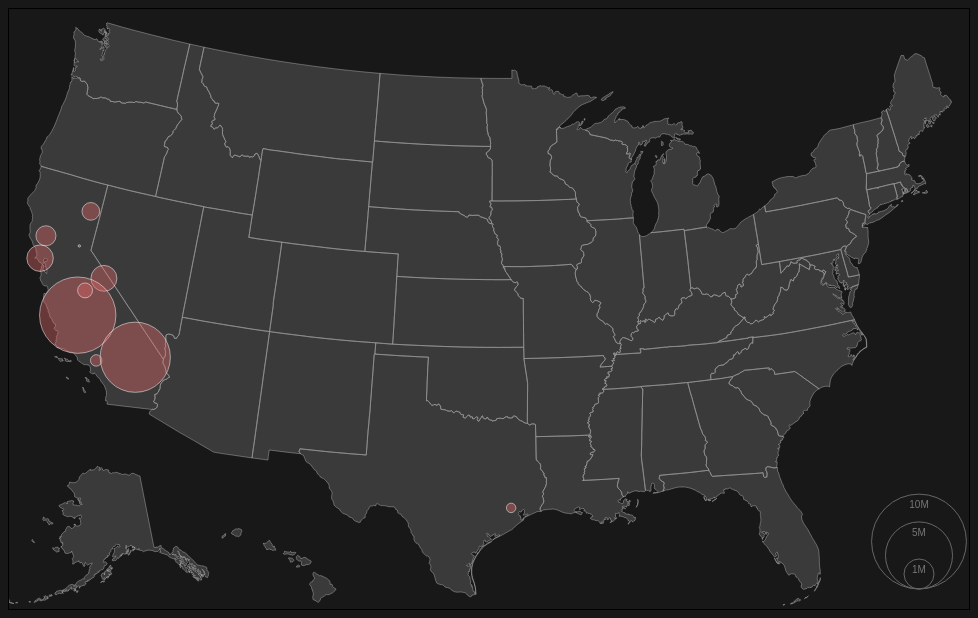
D3 v3 page, settled after 360 driven frames (6 s of simulated time); the page loaded 1 data file(s).


		//set the dimensions
		var width = 960;
		var height = 600;

		//our topojson already has a projection
		var path = d3.geo.path()
			.projection(null);

		var svg = d3.select("body").append("svg")
			.attr("class", "container")
			.attr("width", width)
			.attr("height", height);	

		var radius = d3.scale.sqrt()
			.domain([0, 1e6])
			.range([0, 15]);

		function formatSales(val) {
			var prefix = d3.formatPrefix(val);
			var format = d3.format(".1f");
			return format(prefix.scale(val)) + prefix.symbol;
		}

		var legend = svg.append("g")
			.attr("class", "legend")
			.attr("transform", "translate(" + (width-50) + "," + (height-20) + ")")
			.selectAll("g")
				.data([1e6,5e6,1e7]) //[1million, 5million, 10million]
			.enter().append("g")

		legend.append("circle")
			.attr("cy", function(d) { return -radius(d); })
			.attr("r", radius);

		legend.append("text")
			.attr("y", function(d) { return -2 * radius(d); })
			.attr("dy", "1.4em")
			.text(d3.format(".1s"));

			//Take in us.json
		d3.json("../us.json", function(err, us) {
			if(err) return console.error(err);
		
			//append path to svg and draw the map
			svg.append("path")
				.datum(topojson.feature(us, us.objects.nation))
				.attr("class", "land")
				.attr("d", path);

			svg.append("path")
				.datum(topojson.mesh(us, us.objects.states, function(a,b) { return a !== b }))
				.attr("class", "border border--state")
				.attr("d", path);

			svg.append("g")
				.attr("class", "bubble")
				.selectAll("circle")
				.data(topojson.feature(us,us.objects.counties).features)
				.sort(function(a,b) { return b.properties.profit - a.properties.profit; })
				.enter().append("circle")
				.attr("transform", function(d) { return "translate(" + path.centroid(d) + ")"; })
				.attr("r", function(d) { 
					if(d.properties.profit)
						return radius(d.properties.profit)})
				//Add the tooltip
				.append("title")
					.text(function(d) {
						return d.properties.name
							+ "\nProfit " + formatSales(d.properties.profit);
					})

		})

	

### data: ../us.json
{
 "type": "Topology",
 "objects": {
  "counties": {
   "type": "GeometryCollection",
   "geometries": [
    "{... 3 keys}",
    "{... 3 keys}",
    "{... 3 keys}",
    "{... 3 keys}",
    "{... 3 keys}",
    "{... 3 keys}",
    "{... 3 keys}",
    "{... 3 keys}",
    "... 3,135 more items"
   ]
  },
  "states": {
   "type": "GeometryCollection",
   "geometries": [
    "{... 3 keys}",
    "{... 3 keys}",
    "{... 3 keys}",
    "{... 3 keys}",
    "{... 3 keys}",
    "{... 3 keys}",
    "{... 3 keys}",
    "{... 3 keys}",
    "... 43 more items"
   ]
  },
  "nation": {
   "type": "GeometryCollection",
   "geometries": [
    "{... 3 keys}",
    "{... 3 keys}",
    "{... 3 keys}",
    "{... 3 keys}",
    "{... 3 keys}",
    "{... 3 keys}",
    "{... 3 keys}",
    "{... 3 keys}",
    "... 43 more items"
   ]
  }
 },
 "arcs": [
  [
   [
    7255,
    7227
   ],
   [
    -43,
    -16
   ],
   [
    -16,
    27
   ]
  ],
  [
   [
    7196,
    7238
   ],
   [
    -18,
    -60
   ],
   [
    -9,
    -61
   ]
  ],
  [
   [
    7169,
    7117
   ],
   [
    38,
    -5
   ],
   [
    -1,
    -17
   ],
   [
    56,
    -10
   ]
  ],
  [
   [
    7262,
    7085
   ],
   [
    7,
    114
   ]
  ],
  [
   [
    7269,
    7199
   ],
   [
    -14,
    28
   ]
  ],
  [
   [
    7208,
    6685
   ],
   [
    -35,
    -24
   ],
   [
    -35,
    16
   ]
  ],
  [
   [
    7138,
    6677
   ],
   [
    -3,
    -16
   ]
  ],
  [
   [
    7135,
    6661
   ],
   [
    6,
    -21
   ],
   [
    23,
    -20
   ],
   [
    18,
    -45
   ],
   [
    -2,
    -12
   ],
   [
    16,
    -14
   ],
   [
    13,
    -54
   ],
   [
    11,
    -4
   ]
  ],
  "... 9,321 more items"
 ],
 "transform": {
  "scale": [
   0.09997,
   0.05837
  ],
  "translate": [
   -56.78,
   12.47
  ]
 }
}